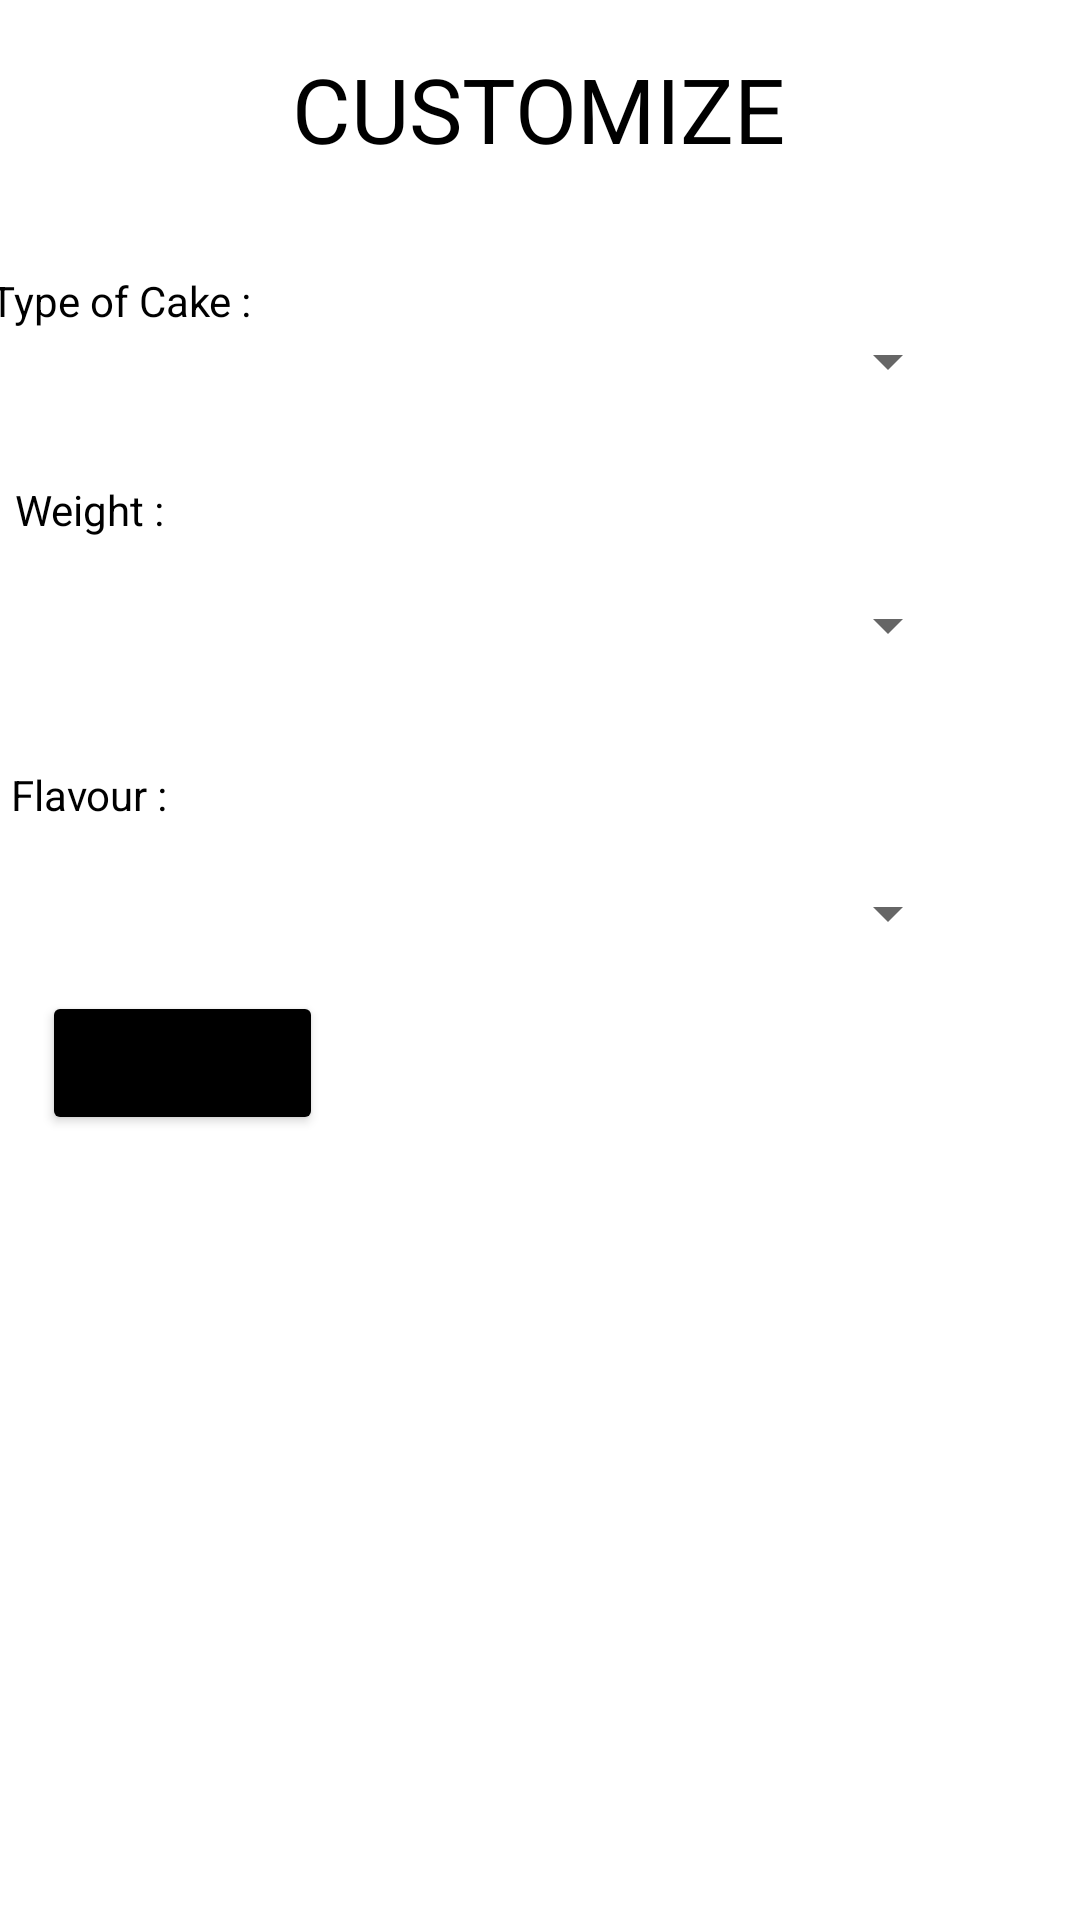

This screen was rendered from an Android layout file. Write that file and the resources it references.
<!-- AndroidManifest.xml: application theme Theme.OCCOS -->
<!-- res/layout/activity_4.xml -->
<?xml version="1.0" encoding="utf-8"?>
<androidx.constraintlayout.widget.ConstraintLayout xmlns:android="http://schemas.android.com/apk/res/android"
    xmlns:app="http://schemas.android.com/apk/res-auto"
    xmlns:tools="http://schemas.android.com/tools"
    android:layout_width="match_parent"
    android:layout_height="match_parent"
    tools:context=".Activity4">

    <Spinner
        android:id="@+id/spinner3"
        android:layout_width="245dp"
        android:layout_height="48dp"
        android:layout_marginTop="136dp"
        android:layout_marginEnd="40dp"
        app:layout_constraintEnd_toEndOf="parent"
        app:layout_constraintHorizontal_bias="1.0"
        app:layout_constraintStart_toEndOf="@+id/textView12"
        app:layout_constraintTop_toBottomOf="@+id/spinner1" />

    <TextView
        android:id="@+id/textView12"
        android:layout_width="wrap_content"
        android:layout_height="wrap_content"
        android:layout_marginBottom="56dp"
        android:text="Flavour :"
        android:textColor="@color/black"
        app:layout_constraintBottom_toTopOf="@+id/button6"
        app:layout_constraintEnd_toStartOf="@+id/spinner2"
        app:layout_constraintHorizontal_bias="0.164"
        app:layout_constraintStart_toStartOf="parent" />

    <Spinner
        android:id="@+id/spinner2"
        android:layout_width="245dp"
        android:layout_height="48dp"
        android:layout_marginTop="40dp"
        android:layout_marginEnd="40dp"
        app:layout_constraintEnd_toEndOf="parent"
        app:layout_constraintTop_toBottomOf="@+id/spinner1" />

    <TextView
        android:id="@+id/textView11"
        android:layout_width="wrap_content"
        android:layout_height="wrap_content"
        android:layout_marginBottom="76dp"
        android:text="Weight :"
        android:textColor="@color/black"
        app:layout_constraintBottom_toTopOf="@+id/textView12"
        app:layout_constraintEnd_toStartOf="@+id/spinner2"
        app:layout_constraintHorizontal_bias="0.195"
        app:layout_constraintStart_toStartOf="parent" />

    <Button
        android:id="@+id/button6"
        android:layout_width="wrap_content"
        android:layout_height="wrap_content"
        android:text="Decorate"
        app:backgroundTint="@color/design_default_color_on_secondary"
        app:layout_constraintBottom_toBottomOf="parent"
        app:layout_constraintEnd_toEndOf="parent"
        app:layout_constraintHorizontal_bias="0.052"
        app:layout_constraintStart_toStartOf="parent"
        app:layout_constraintTop_toTopOf="parent"
        app:layout_constraintVertical_bias="0.558" />

    <Spinner
        android:id="@+id/spinner1"
        android:layout_width="245dp"
        android:layout_height="48dp"
        android:layout_marginTop="40dp"
        android:layout_marginEnd="40dp"
        app:layout_constraintEnd_toEndOf="parent"
        app:layout_constraintTop_toBottomOf="@+id/textView10" />

    <TextView
        android:id="@+id/textView8"
        android:layout_width="wrap_content"
        android:layout_height="wrap_content"
        android:text="Type of Cake :"
        android:textColor="@color/black"
        app:layout_constraintBottom_toTopOf="@+id/textView11"
        app:layout_constraintEnd_toStartOf="@+id/spinner1"
        app:layout_constraintHorizontal_bias="0.302"
        app:layout_constraintStart_toStartOf="parent"
        app:layout_constraintTop_toTopOf="parent"
        app:layout_constraintVertical_bias="0.641" />

    <TextView
        android:id="@+id/textView10"
        android:layout_width="wrap_content"
        android:layout_height="wrap_content"
        android:layout_marginTop="16dp"
        android:text="CUSTOMIZE"
        android:textColor="@color/design_default_color_on_secondary"
        android:textSize="30sp"
        app:layout_constraintEnd_toEndOf="parent"
        app:layout_constraintHorizontal_bias="0.497"
        app:layout_constraintStart_toStartOf="parent"
        app:layout_constraintTop_toTopOf="parent" />

</androidx.constraintlayout.widget.ConstraintLayout>
<!-- resources referenced by this layout -->
<resources>
  <style name="Theme.OCCOS" parent="Theme.MaterialComponents.DayNight.NoActionBar">
          
          <item name="colorPrimary">@color/purple_500</item>
          <item name="colorPrimaryVariant">@color/purple_700</item>
          <item name="colorOnPrimary">@color/white</item>
          
          <item name="colorSecondary">@color/teal_200</item>
          <item name="colorSecondaryVariant">@color/teal_700</item>
          <item name="colorOnSecondary">@color/black</item>
          
          <item name="android:statusBarColor" tools:targetApi="l">?attr/colorPrimaryVariant</item>
          
      </style>
  <!-- not gathered from this repository: default colours our renderer supplied (Android Studio template values) -->
  <color name="purple_500">#FF6200EE</color>
  <color name="purple_700">#FF3700B3</color>
  <color name="teal_200">#FF03DAC5</color>
  <color name="teal_700">#FF018786</color>
  <color name="black">#FF000000</color>
  <color name="white">#FFFFFFFF</color>
</resources>
